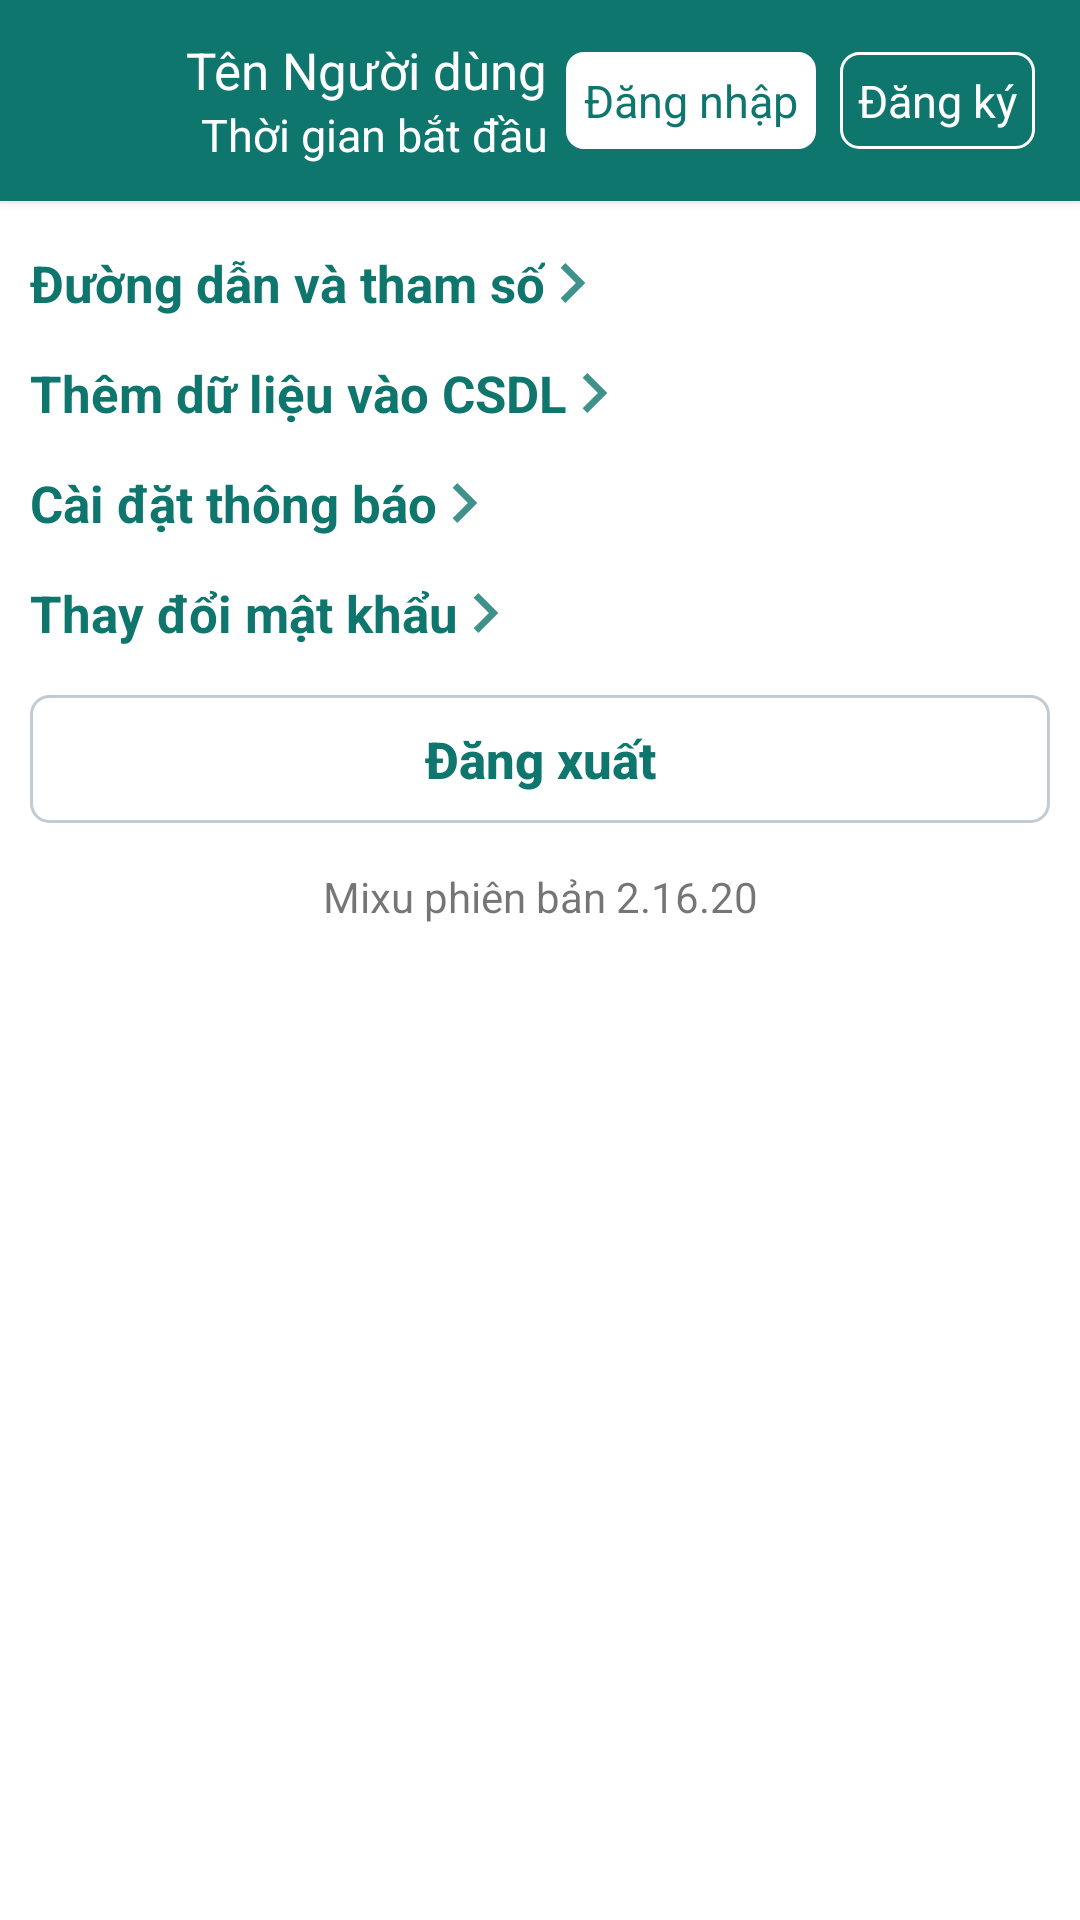

Android layout source for this screen:
<!-- AndroidManifest.xml: application theme AppTheme -->
<!-- res/layout/fragment_personal.xml -->
<?xml version="1.0" encoding="utf-8"?>
<androidx.core.widget.NestedScrollView xmlns:android="http://schemas.android.com/apk/res/android"
    xmlns:app="http://schemas.android.com/apk/res-auto"
    android:layout_width="match_parent"
    android:layout_height="match_parent"
    android:background="@color/colorThemeLight">

    <LinearLayout
        android:layout_width="match_parent"
        android:layout_height="wrap_content"
        android:orientation="vertical">

        <RelativeLayout
            android:layout_width="match_parent"
            android:layout_height="wrap_content"
            android:background="@color/colorThemeBold"
            android:elevation="2dp"
            android:orientation="horizontal"
            android:paddingTop="12dp"
            android:paddingBottom="12dp">

            <ImageView
                android:id="@+id/imgUser"
                android:layout_width="42dp"
                android:layout_height="42dp"
                android:layout_gravity="center"
                android:layout_marginLeft="10dp"
                android:src="@drawable/ic_personal_white" />

            <LinearLayout
                android:id="@+id/layoutUser"
                android:layout_width="wrap_content"
                android:layout_height="wrap_content"
                android:layout_centerVertical="true"
                android:layout_marginLeft="10dp"
                android:layout_toRightOf="@+id/imgUser"
                android:orientation="vertical">

                <TextView
                    android:id="@+id/tvName"
                    android:layout_width="wrap_content"
                    android:layout_height="wrap_content"
                    android:text="Tên Người dùng"
                    android:textColor="@color/colorWhite"
                    android:textSize="@dimen/text_size_title" />

                <TextView
                    android:id="@+id/tvUserName"
                    android:layout_width="wrap_content"
                    android:layout_height="wrap_content"
                    android:layout_marginLeft="5dp"
                    android:text="Thời gian bắt đầu"
                    android:textColor="@color/colorWhite"
                    android:textSize="@dimen/text_size" />
            </LinearLayout>

            <LinearLayout
                android:layout_width="wrap_content"
                android:layout_height="wrap_content"
                android:layout_alignParentRight="true"
                android:layout_centerVertical="true"
                android:orientation="horizontal">

                <Button
                    style="@style/AppTextButton.AuthSignIn"
                    android:id="@+id/tvSignIn"
                    android:layout_width="wrap_content"
                    android:layout_height="wrap_content"
                    android:text="Đăng nhập" />

                <Button
                    style="@style/AppTextButton.AuthSignUp"
                    android:id="@+id/tvSignUp"
                    android:layout_width="wrap_content"
                    android:layout_height="wrap_content"
                    android:layout_marginLeft="8dp"
                    android:layout_marginRight="15dp"
                    android:text="Đăng ký" />

            </LinearLayout>

        </RelativeLayout>

        <LinearLayout
            android:layout_width="match_parent"
            android:layout_height="wrap_content"
            android:orientation="vertical">

            <LinearLayout
                android:id="@+id/linearBaseUrl"
                android:layout_width="match_parent"
                android:layout_height="wrap_content"
                android:layout_marginLeft="6dp"
                android:layout_marginTop="@dimen/margin_10dp"
                android:layout_marginRight="6dp"
                android:background="@color/colorSurface"
                android:gravity="center_vertical"
                android:orientation="horizontal"
                android:paddingLeft="4dp"
                android:paddingTop="6dp"
                android:paddingRight="4dp"
                android:paddingBottom="6dp">

                <TextView
                    android:layout_width="wrap_content"
                    android:layout_height="wrap_content"
                    android:text="Đường dẫn và tham số"
                    android:textColor="@color/colorPrimary"
                    android:textSize="@dimen/text_size_title"
                    android:textStyle="bold" />

                <ImageButton
                    android:layout_width="18dp"
                    android:layout_height="22dp"
                    android:background="@color/colorSurface"
                    app:tint="@color/colorPrimary"
                    android:src="@drawable/ic_right" />

            </LinearLayout>

            <LinearLayout
                android:id="@+id/linearAddData"
                android:layout_width="match_parent"
                android:layout_height="wrap_content"
                android:layout_marginLeft="6dp"
                android:layout_marginTop="2dp"
                android:layout_marginRight="6dp"
                android:background="@color/colorSurface"
                android:gravity="center_vertical"
                android:orientation="horizontal"
                android:paddingLeft="4dp"
                android:paddingTop="6dp"
                android:paddingRight="4dp"
                android:paddingBottom="6dp">

                <TextView
                    android:layout_width="wrap_content"
                    android:layout_height="wrap_content"
                    android:text="Thêm dữ liệu vào CSDL"
                    android:textColor="@color/colorPrimary"

                    android:textSize="@dimen/text_size_title"
                    android:textStyle="bold" />

                <ImageButton
                    android:layout_width="18dp"
                    android:layout_height="22dp"
                    android:background="@color/colorSurface"
                    app:tint="@color/colorPrimary"
                    android:src="@drawable/ic_right" />
            </LinearLayout>

            <LinearLayout
                android:id="@+id/linearNotificationSetting"
                android:layout_width="match_parent"
                android:layout_height="wrap_content"
                android:layout_marginLeft="6dp"
                android:layout_marginTop="2dp"
                android:layout_marginRight="6dp"
                android:background="@color/colorSurface"
                android:gravity="center_vertical"
                android:orientation="horizontal"
                android:paddingLeft="4dp"
                android:paddingTop="6dp"
                android:paddingRight="4dp"
                android:paddingBottom="6dp">

                <TextView
                    android:layout_width="wrap_content"
                    android:layout_height="wrap_content"
                    android:text="Cài đặt thông báo"
                    android:textColor="@color/colorPrimary"
                    android:textSize="@dimen/text_size_title"
                    android:textStyle="bold" />

                <ImageButton
                    android:layout_width="18dp"
                    android:layout_height="22dp"
                    android:background="@color/colorSurface"
                    android:src="@drawable/ic_right"
                    app:tint="@color/colorPrimary" />
            </LinearLayout>

            <LinearLayout
                android:id="@+id/linearChangePassword"
                android:layout_width="match_parent"
                android:layout_height="wrap_content"
                android:layout_marginLeft="6dp"
                android:layout_marginTop="2dp"
                android:layout_marginRight="6dp"
                android:background="@color/colorSurface"
                android:gravity="center_vertical"
                android:orientation="horizontal"
                android:paddingLeft="4dp"
                android:paddingTop="6dp"
                android:paddingRight="4dp"
                android:paddingBottom="6dp">

                <TextView
                    android:layout_width="wrap_content"
                    android:layout_height="wrap_content"
                    android:text="Thay đổi mật khẩu"
                    android:textColor="@color/colorPrimary"
                    android:textSize="@dimen/text_size_title"
                    android:textStyle="bold" />

                <ImageButton
                    android:layout_width="18dp"
                    android:layout_height="22dp"
                    android:background="@color/colorSurface"
                    app:tint="@color/colorPrimary"
                    android:src="@drawable/ic_right" />
            </LinearLayout>

        </LinearLayout>

        <Button
            style="@style/AppButton.Primary"
            android:id="@+id/btnSignOut"
            android:layout_width="match_parent"
            android:layout_height="wrap_content"
            android:layout_margin="10dp"
            android:text="Đăng xuất"
            android:textSize="@dimen/text_size_title" />

        <TextView
            android:layout_width="match_parent"
            android:layout_height="wrap_content"
            android:layout_margin="5dp"
            android:gravity="center"
            android:text="Mixu phiên bản 2.16.20"
            android:textSize="@dimen/text_size_small" />

    </LinearLayout>

</androidx.core.widget.NestedScrollView>
<!-- resources referenced by this layout -->
<resources>
  <color name="colorPrimary">#0F766E</color>
  <color name="colorSurface">#FFFFFF</color>
  <color name="colorThemeBold">#0F766E</color>
  <color name="colorThemeLight">#fff</color>
  <color name="colorWhite">#fff</color>
  <dimen name="margin_10dp">10dp</dimen>
  <dimen name="text_size">15sp</dimen>
  <dimen name="text_size_small">14sp</dimen>
  <dimen name="text_size_title">17sp</dimen>
  <style name="AppButton.Primary" parent="AppButton.Base">
          <item name="android:background">@drawable/bg_action_pill_outline</item>
          <item name="backgroundTint">@null</item>
          <item name="android:backgroundTint">@null</item>
          <item name="android:textColor">@color/colorPrimary</item>
      </style>
  <style name="AppTextButton.AuthSignIn" parent="AppTextButton.Base">
          <item name="android:background">@drawable/boder_tv_dangnhap</item>
          <item name="android:padding">6dp</item>
          <item name="android:textColor">@color/colorThemeBold</item>
      </style>
  <style name="AppTextButton.AuthSignUp" parent="AppTextButton.Base">
          <item name="android:background">@drawable/border_tv_dangky</item>
          <item name="android:padding">6dp</item>
          <item name="android:textColor">@color/colorWhite</item>
      </style>
  <style name="AppTheme" parent="Theme.AppCompat.Light.NoActionBar">
          
          <item name="colorPrimary">@color/colorPrimary</item>
          <item name="colorPrimaryDark">@color/colorPrimaryDark</item>
          <item name="colorAccent">@color/colorAccent</item>
          <item name="colorSecondary">@color/colorPrimary</item>
          <item name="colorControlActivated">@color/colorPrimary</item>
      </style>
  <!-- drawable bg_action_pill_outline (drawable) -->
  <?xml version="1.0" encoding="utf-8"?>
  <shape xmlns:android="http://schemas.android.com/apk/res/android">
  
      <solid android:color="@color/colorSurface" />
  
      <stroke
          android:width="1dp"
          android:color="@color/colorDivider" />
  
      <corners android:radius="@dimen/button_corner_radius" />
  
  </shape>
  <style name="AppTextButton.Base" parent="@android:style/Widget.TextView">
          <item name="android:gravity">center</item>
          <item name="android:minHeight">0dp</item>
          <item name="android:minWidth">0dp</item>
          <item name="android:padding">@dimen/padding_10dp</item>
          <item name="android:elevation">0dp</item>
          <item name="android:stateListAnimator">@null</item>
          <item name="android:textAllCaps">false</item>
          <item name="android:textSize">@dimen/text_size</item>
          <item name="android:translationZ">0dp</item>
      </style>
  <!-- drawable boder_tv_dangnhap (drawable) -->
  <?xml version="1.0" encoding="utf-8"?>
  <shape
      xmlns:android="http://schemas.android.com/apk/res/android">
  
      <corners android:radius="@dimen/button_corner_radius"/>
  
      <solid
          android:color="@color/colorWhite"
          />
  
  </shape>
  <!-- drawable border_tv_dangky (drawable) -->
  <?xml version="1.0" encoding="utf-8"?>
  <shape
      xmlns:android="http://schemas.android.com/apk/res/android">
  
      <corners android:radius="@dimen/button_corner_radius"/>
  
      <stroke
          android:width="1dp"
          android:color="@color/colorWhite"
          />
  
      <solid
          android:color="@color/colorThemeBold"
          />
  
  </shape>
  <color name="colorPrimaryDark">#064E45</color>
  <color name="colorAccent">#0F766E</color>
  <dimen name="padding_15dp">15dp</dimen>
  <dimen name="padding_10dp">10dp</dimen>
  <color name="colorDivider">#C2CAD3</color>
  <dimen name="button_corner_radius">6dp</dimen>
</resources>
